Labelled photos from "potato-diseases-dataset", an image-classification folder in jnai-team/potato-diseases-dataset. The possible labels are: potato early blight, potato late blight, potato healthy.

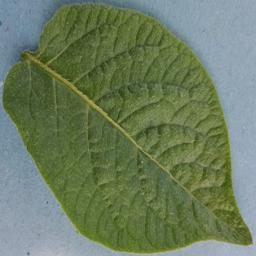
Label: potato healthy

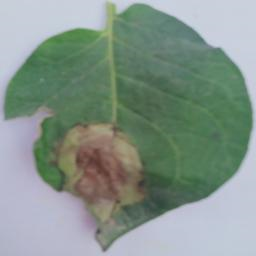
Label: potato late blight

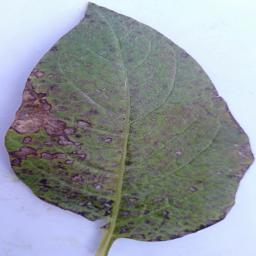
Label: potato early blight

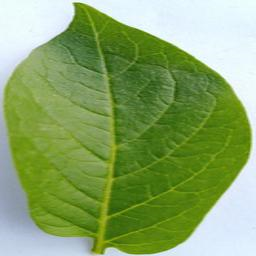
Label: potato healthy

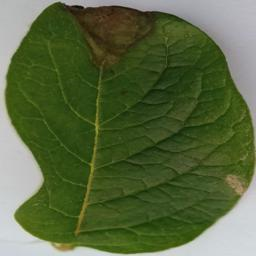
Label: potato late blight

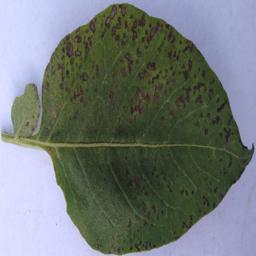
Label: potato early blight
